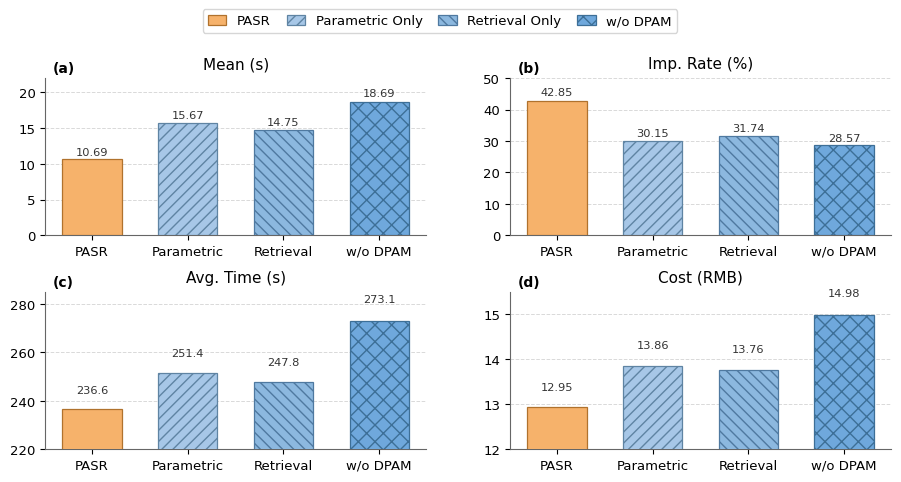

The matplotlib source for this figure: (Note: this script raises an exception after producing the figure.)
#!/usr/bin/env python3
"""Generate DPAM ablation figure for TPC-H."""

from __future__ import annotations

from pathlib import Path

import matplotlib.pyplot as plt
from matplotlib import font_manager
import numpy as np


METHODS = ["PASR", "Parametric Only", "Retrieval Only", "w/o DPAM"]
DATA = {
    "Mean (s)": [10.69, 15.67, 14.75, 18.69],
    "Imp. Rate (%)": [42.85, 30.15, 31.74, 28.57],
    "Avg. Time (s)": [236.58, 251.40, 247.75, 273.10],
    "Cost (RMB)": [12.95, 13.86, 13.76, 14.98],
}

COLORS = ["#f6b26b", "#a7c7e7", "#8cb8df", "#6fa8dc"]
EDGES = ["#b0722d", "#5f84a3", "#4f79a0", "#3d6f97"]
HATCHES = ["", "///", "\\\\\\", "xx"]


def configure_times_new_roman() -> None:
    font_paths = [
        Path("/mnt/c/Windows/Fonts/times.ttf"),
        Path("/mnt/c/Windows/Fonts/timesbd.ttf"),
        Path("/mnt/c/Windows/Fonts/timesi.ttf"),
        Path("/mnt/c/Windows/Fonts/timesbi.ttf"),
    ]
    for path in font_paths:
        if path.exists():
            font_manager.fontManager.addfont(str(path))


def main() -> None:
    configure_times_new_roman()
    plt.rcParams.update(
        {
            "font.family": "serif",
            "font.serif": ["Times New Roman"],
            "mathtext.fontset": "stix",
            "font.size": 10,
            "axes.labelsize": 11,
            "axes.titlesize": 11,
            "xtick.labelsize": 9.5,
            "ytick.labelsize": 9.5,
            "legend.fontsize": 9.5,
        }
    )

    fig, axes = plt.subplots(2, 2, figsize=(9.4, 5.8))
    fig.subplots_adjust(left=0.08, right=0.98, top=0.86, bottom=0.22, wspace=0.22, hspace=0.36)

    x = np.arange(len(METHODS))
    metric_items = list(DATA.items())
    legend_handles = []

    for idx, (ax, (metric, values)) in enumerate(zip(axes.flat, metric_items)):
        bars = []
        for i, value in enumerate(values):
            bar = ax.bar(
                i,
                value,
                width=0.62,
                color=COLORS[i],
                edgecolor=EDGES[i],
                hatch=HATCHES[i],
                linewidth=0.9,
                zorder=3,
            )
            bars.append(bar)

            if metric in {"Mean (s)", "Imp. Rate (%)", "Cost (RMB)"}:
                label = f"{value:.2f}"
            else:
                label = f"{value:.1f}"
            offset = max(value * 0.025, 0.12)
            ax.text(
                i,
                value + offset,
                label,
                ha="center",
                va="bottom",
                fontsize=8.2,
                color="#333333",
            )

        ax.set_title(metric, pad=7)
        ax.set_xticks(x)
        ax.set_xticklabels(["PASR", "Parametric", "Retrieval", "w/o DPAM"])
        ax.set_axisbelow(True)
        ax.yaxis.grid(True, linestyle="--", linewidth=0.7, color="#d9d9d9")
        ax.spines["top"].set_visible(False)
        ax.spines["right"].set_visible(False)
        ax.spines["left"].set_color("#666666")
        ax.spines["bottom"].set_color("#666666")

        if metric == "Mean (s)":
            ax.set_ylim(0, 22)
        elif metric == "Imp. Rate (%)":
            ax.set_ylim(0, 50)
        elif metric == "Avg. Time (s)":
            ax.set_ylim(220, 285)
        elif metric == "Cost (RMB)":
            ax.set_ylim(12, 15.5)

        ax.text(
            0.02,
            1.02,
            f"({chr(ord('a') + idx)})",
            transform=ax.transAxes,
            ha="left",
            va="bottom",
            fontsize=10,
            fontweight="bold",
        )

        if not legend_handles:
            legend_handles = [bars[i] for i in range(len(METHODS))]

    fig.legend(
        legend_handles,
        METHODS,
        loc="upper center",
        bbox_to_anchor=(0.5, 0.99),
        ncol=4,
        frameon=True,
        handlelength=1.4,
        columnspacing=1.2,
    )

    out_dir = Path("/root/AgentRewrite/figures")
    out_dir.mkdir(parents=True, exist_ok=True)
    png_path = out_dir / "ablation_dpam.png"
    pdf_path = out_dir / "ablation_dpam.pdf"
    fig.savefig(png_path, dpi=300, bbox_inches="tight")
    fig.savefig(pdf_path, bbox_inches="tight")
    plt.close(fig)
    print(f"wrote {png_path}")
    print(f"wrote {pdf_path}")


if __name__ == "__main__":
    main()
